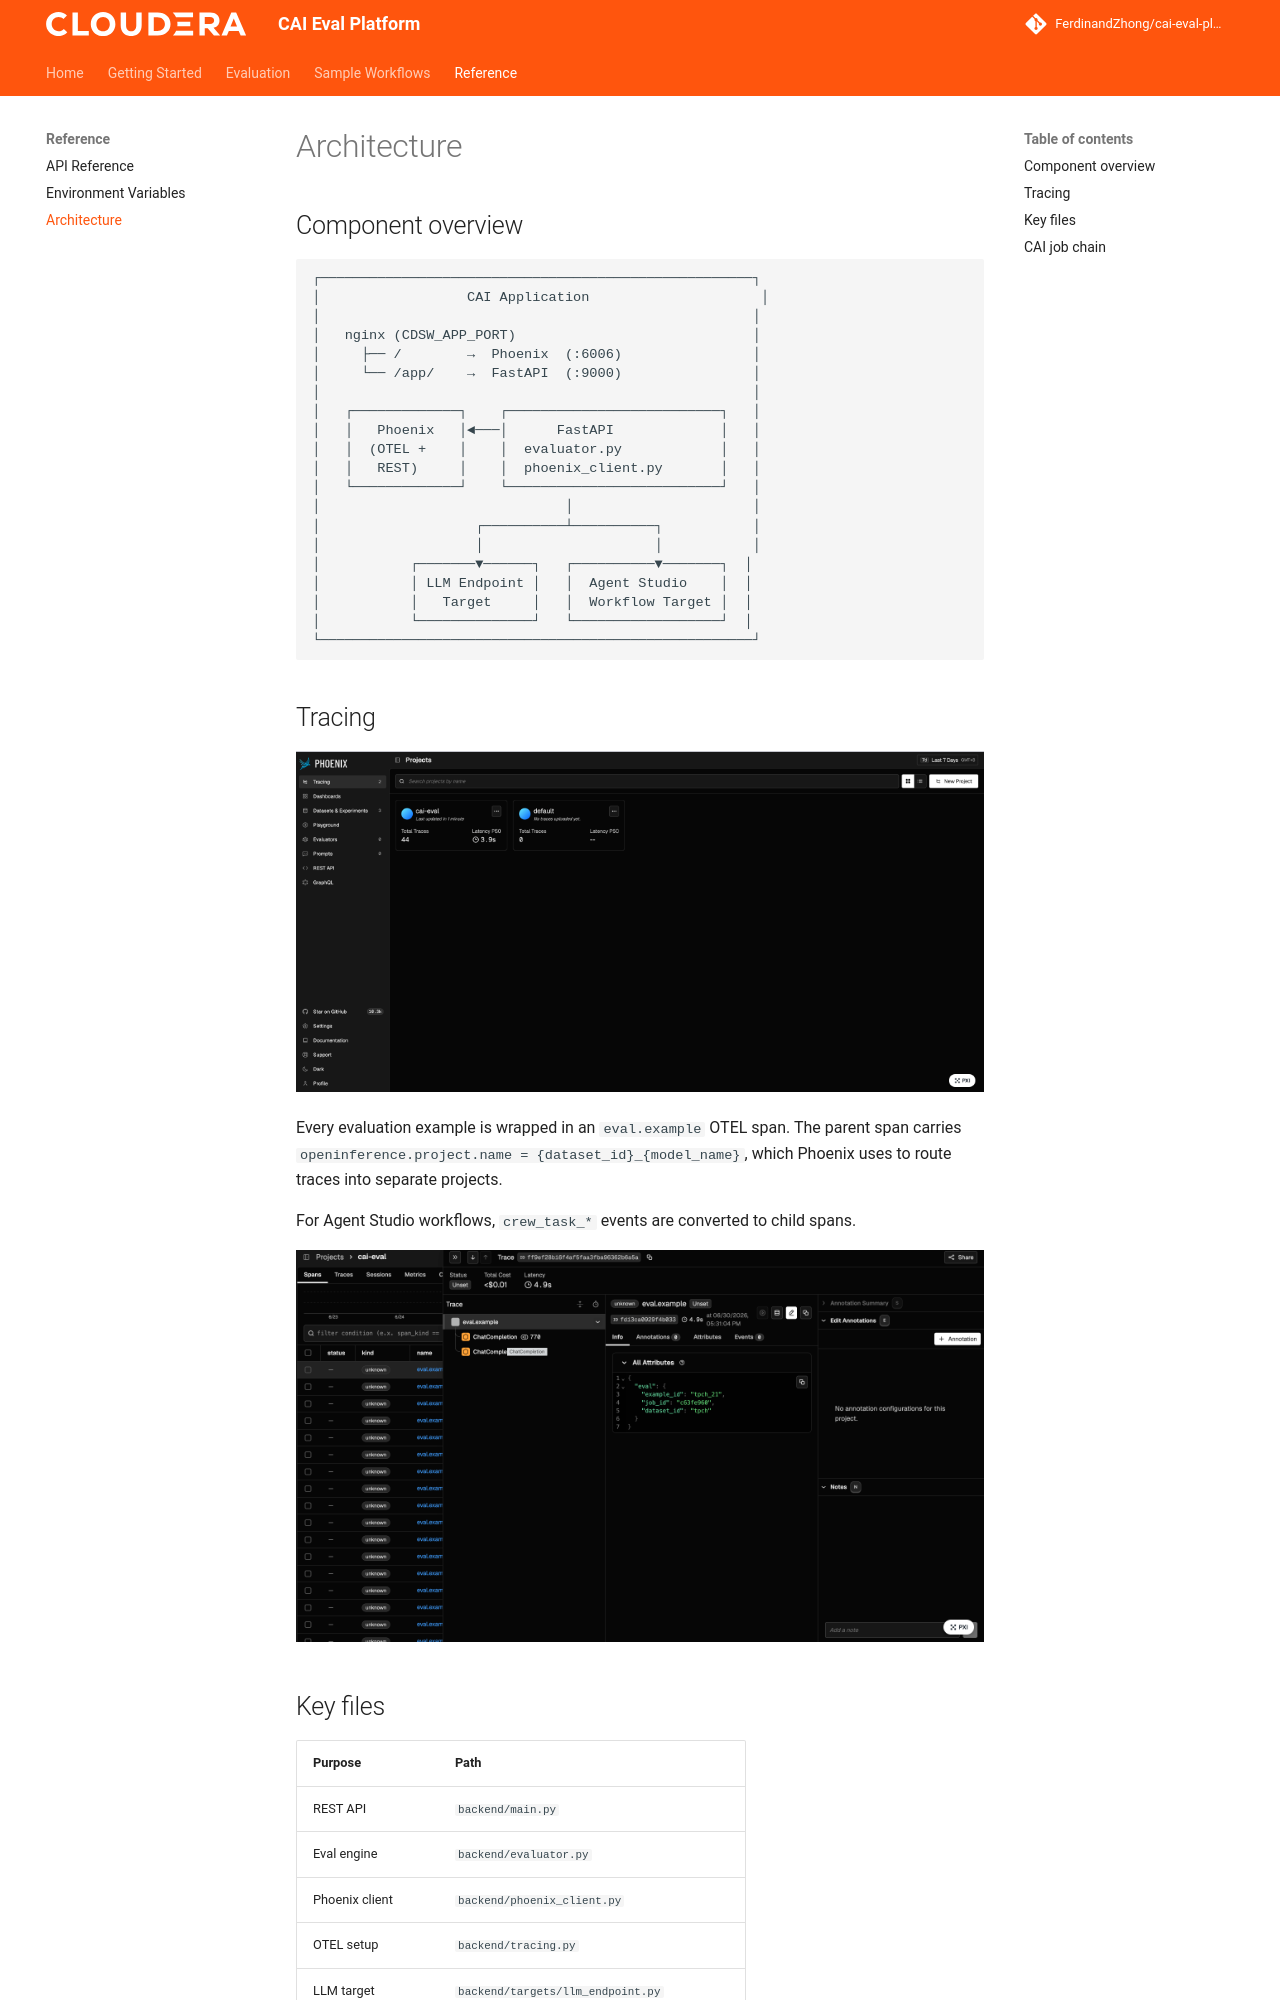

repository: FerdinandZhong/cai-eval-platform · page: reference/architecture/index.html · generator: mkdocs

# Architecture

## Component overview

```
┌─────────────────────────────────────────────────────┐
│                  CAI Application                     │
│                                                     │
│   nginx (CDSW_APP_PORT)                             │
│     ├── /        →  Phoenix  (:6006)                │
│     └── /app/    →  FastAPI  (:9000)                │
│                                                     │
│   ┌─────────────┐    ┌──────────────────────────┐   │
│   │   Phoenix   │◄───│      FastAPI             │   │
│   │  (OTEL +    │    │  evaluator.py            │   │
│   │   REST)     │    │  phoenix_client.py       │   │
│   └─────────────┘    └──────────────────────────┘   │
│                              │                      │
│                   ┌──────────┴──────────┐           │
│                   │                     │           │
│           ┌───────▼──────┐   ┌──────────▼───────┐  │
│           │ LLM Endpoint │   │  Agent Studio    │  │
│           │   Target     │   │  Workflow Target │  │
│           └──────────────┘   └──────────────────┘  │
└─────────────────────────────────────────────────────┘
```

## Tracing

![Eval Tracing](../images/eval_tracing.png)

Every evaluation example is wrapped in an `eval.example` OTEL span. The parent span carries `openinference.project.name = {dataset_id}_{model_name}`, which Phoenix uses to route traces into separate projects.

For Agent Studio workflows, `crew_task_*` events are converted to child spans.

![Tracing Details Request Level](../images/tracing_details_request_level.png)
